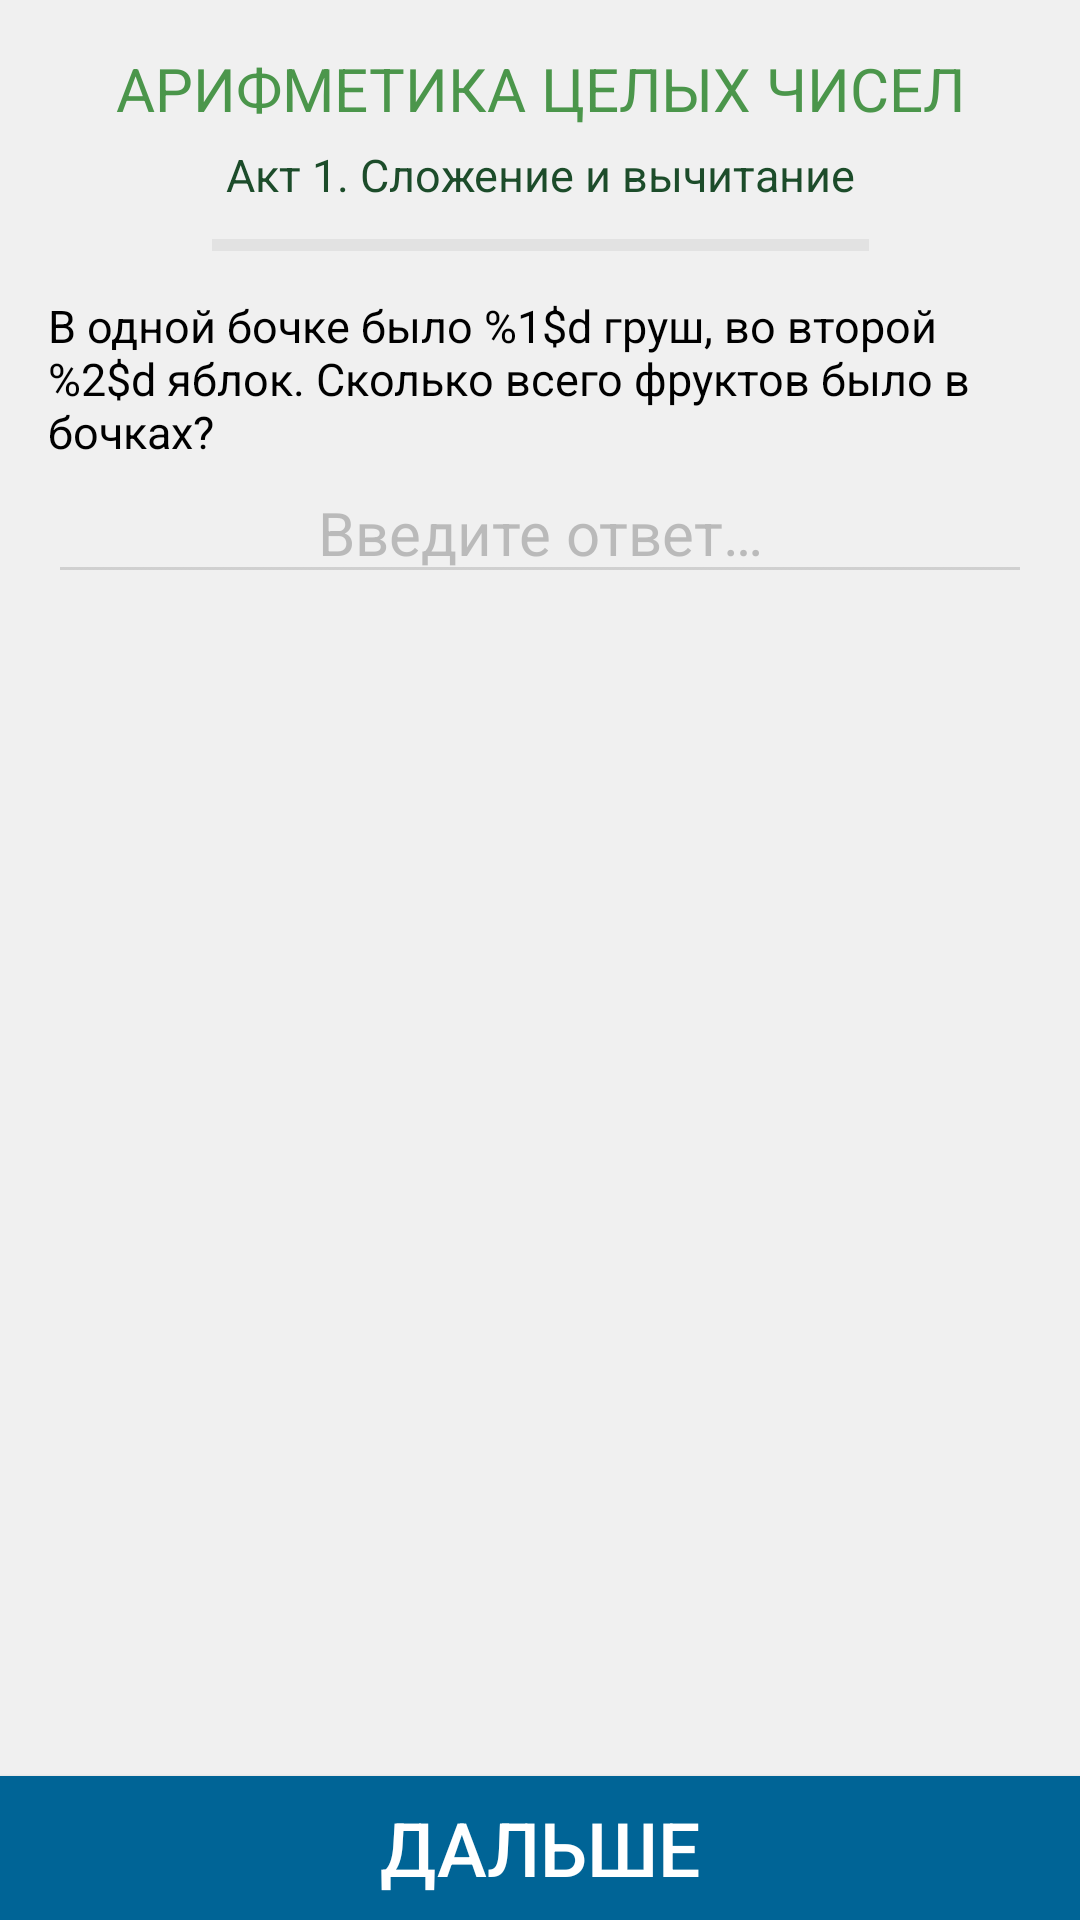

Produce the Android XML layout that renders to this screen, including the resource entries it uses.
<!-- AndroidManifest.xml: application theme AppTheme -->
<!-- res/layout/layout_act_tasks.xml -->
<?xml version="1.0" encoding="utf-8"?>
<androidx.constraintlayout.widget.ConstraintLayout xmlns:android="http://schemas.android.com/apk/res/android"
    xmlns:app="http://schemas.android.com/apk/res-auto"
    android:layout_width="match_parent"
    android:layout_height="match_parent"
    android:background="?android:attr/colorBackground">

    <TextView
        android:id="@+id/headSetup"
        android:layout_width="0dp"
        android:layout_height="wrap_content"
        android:layout_marginTop="16dp"
        android:text="@string/zone_integer_name"
        android:textAlignment="center"
        android:textAllCaps="true"
        android:textColor="?attr/colorPrimary"
        android:textSize="@dimen/font_size_regular_big"
        app:layout_constraintEnd_toEndOf="parent"
        app:layout_constraintHorizontal_bias="0.498"
        app:layout_constraintStart_toStartOf="parent"
        app:layout_constraintTop_toTopOf="parent" />

    <TextView
        android:id="@+id/subheadTask"
        android:layout_width="0dp"
        android:layout_height="wrap_content"
        android:layout_marginTop="5dp"
        android:fontFamily="sans-serif"
        android:text="@string/act_integer_1_name"
        android:textAlignment="center"
        android:textColor="?attr/colorSecondary"
        android:textSize="@dimen/font_size_regular_medium"
        app:layout_constraintEnd_toEndOf="parent"
        app:layout_constraintStart_toStartOf="parent"
        app:layout_constraintTop_toBottomOf="@+id/headSetup" />

    <ProgressBar
        android:id="@+id/progressBarTask"
        style="?android:attr/progressBarStyleHorizontal"
        android:layout_width="219dp"
        android:layout_height="17dp"
        android:layout_marginTop="5dp"
        android:max="100"
        android:progress="0"
        android:progressBackgroundTint="?attr/colorProgressBarTaskBackground"
        android:progressTint="?attr/colorProgressBarTaskRed"
        app:layout_constraintEnd_toEndOf="parent"
        app:layout_constraintStart_toStartOf="parent"
        app:layout_constraintTop_toBottomOf="@+id/subheadTask" />

    <ProgressBar
        android:id="@+id/progressBarTaskTrue"
        style="?android:attr/progressBarStyleHorizontal"
        android:layout_width="219dp"
        android:layout_height="17dp"
        android:layout_marginTop="5dp"
        android:backgroundTint="@color/colorTransparent"
        android:backgroundTintMode="add"
        android:max="100"
        android:progress="0"
        android:progressBackgroundTint="@color/colorTransparent"
        android:progressTint="?attr/colorProgressBarTaskGreen"
        app:layout_constraintEnd_toEndOf="parent"
        app:layout_constraintStart_toStartOf="parent"
        app:layout_constraintTop_toBottomOf="@+id/subheadTask" />

    <LinearLayout
        android:id="@+id/hearts"
        android:layout_width="wrap_content"
        android:layout_height="wrap_content"
        android:layout_marginTop="8dp"
        android:orientation="horizontal"
        android:textAlignment="center"
        android:visibility="gone"
        app:layout_constraintEnd_toEndOf="@+id/progressBarTask"
        app:layout_constraintStart_toStartOf="@+id/progressBarTask"
        app:layout_constraintTop_toBottomOf="@id/progressBarTask">

        <ImageView
            android:id="@+id/heart1"
            android:layout_width="wrap_content"
            android:layout_height="wrap_content"
            android:layout_weight="1"
            android:contentDescription="@string/filler"
            android:tint="?attr/colorProgressBarTaskRed"
            app:srcCompat="@drawable/ic_favorite_24px" />

        <ImageView
            android:id="@+id/heart2"
            android:layout_width="wrap_content"
            android:layout_height="wrap_content"
            android:layout_weight="1"
            android:contentDescription="@string/filler"
            android:tint="?attr/colorProgressBarTaskRed"
            app:srcCompat="@drawable/ic_favorite_24px" />

        <ImageView
            android:id="@+id/heart3"
            android:layout_width="wrap_content"
            android:layout_height="wrap_content"
            android:layout_weight="1"
            android:contentDescription="@string/filler"
            android:tint="?attr/colorProgressBarTaskRed"
            app:srcCompat="@drawable/ic_favorite_24px" />
    </LinearLayout>

    <ScrollView
        android:id="@+id/taskScroll"
        android:layout_width="0dp"
        android:layout_height="0dp"
        android:layout_marginStart="16dp"
        android:layout_marginTop="8dp"
        android:layout_marginEnd="16dp"
        app:layout_constraintBottom_toTopOf="@+id/continueButtonTask"
        app:layout_constraintEnd_toEndOf="parent"
        app:layout_constraintHorizontal_bias="1.0"
        app:layout_constraintStart_toStartOf="parent"
        app:layout_constraintTop_toBottomOf="@+id/hearts">

        <LinearLayout
            android:id="@+id/taskLinear"
            android:layout_width="match_parent"
            android:layout_height="wrap_content"
            android:orientation="vertical">

            <TextView
                android:id="@+id/descrText"
                android:layout_width="match_parent"
                android:layout_height="wrap_content"
                android:text="@string/act_integer_1_descr_1"
                android:textColor="?attr/colorOnBackground"
                android:textIsSelectable="false"
                android:textSize="15sp"
                android:visibility="gone" />

            <TextView
                android:id="@+id/taskText"
                android:layout_width="match_parent"
                android:layout_height="wrap_content"
                android:text="@string/act_integer_1_task_1"
                android:textColor="?attr/colorOnBackground"
                android:textSize="@dimen/font_size_regular_medium"
                android:visibility="visible" />

            <com.agog.mathdisplay.MTMathView
                android:id="@+id/mathview"
                android:layout_width="wrap_content"
                android:layout_height="wrap_content"
                android:textColor="?attr/colorOnBackground"
                android:visibility="gone"
                app:layout_constraintLeft_toLeftOf="parent"
                app:layout_constraintRight_toRightOf="parent" />

            <ImageView
                android:id="@+id/taskImage"
                android:layout_width="match_parent"
                android:layout_height="384dp"
                android:background="?android:attr/colorBackground"
                android:contentDescription="@string/task_theory_image"
                android:padding="0dp"
                android:scaleX="1"
                android:scaleY="1"
                android:visibility="gone"
                app:srcCompat="@drawable/table_multiple" />

            <EditText
                android:id="@+id/editTextTask"
                android:layout_width="match_parent"
                android:layout_height="wrap_content"
                android:ems="10"
                android:gravity="center_horizontal|center_vertical"
                android:hint="@string/task_input_txt"
                android:importantForAccessibility="no"
                android:importantForAutofill="no"
                android:inputType="numberSigned|number|numberDecimal"
                android:textColor="?attr/colorOnBackground"
                android:textColorHint="?attr/colorProgressBarTaskBackground"
                android:textSize="@dimen/font_size_regular_big" />

            <RadioGroup
                android:id="@+id/radioGroupTask"
                android:layout_width="match_parent"
                android:layout_height="match_parent"
                android:visibility="gone">

                <RadioButton
                    android:id="@+id/radioButtonTask1"
                    android:layout_width="match_parent"
                    android:layout_height="wrap_content"
                    android:buttonTint="?attr/colorOnBackground"
                    android:text="@string/filler"
                    android:textColor="?attr/colorOnBackground"
                    android:textSize="@dimen/font_size_regular_medium" />

                <RadioButton
                    android:id="@+id/radioButtonTask2"
                    android:layout_width="match_parent"
                    android:layout_height="wrap_content"
                    android:buttonTint="?attr/colorOnBackground"
                    android:text="@string/filler"
                    android:textColor="?attr/colorOnBackground"
                    android:textSize="@dimen/font_size_regular_medium" />

                <RadioButton
                    android:id="@+id/radioButtonTask3"
                    android:layout_width="match_parent"
                    android:layout_height="wrap_content"
                    android:buttonTint="?attr/colorOnBackground"
                    android:text="@string/filler"
                    android:textColor="?attr/colorOnBackground"
                    android:textSize="@dimen/font_size_regular_medium" />

                <RadioButton
                    android:id="@+id/radioButtonTask4"
                    android:layout_width="match_parent"
                    android:layout_height="wrap_content"
                    android:buttonTint="?attr/colorOnBackground"
                    android:text="@string/filler"
                    android:textColor="?attr/colorOnBackground"
                    android:textSize="@dimen/font_size_regular_medium" />
            </RadioGroup>
        </LinearLayout>
    </ScrollView>

    <Button
        android:id="@+id/continueButtonTask"
        android:layout_width="match_parent"
        android:layout_height="wrap_content"
        android:background="?attr/colorSurface"
        android:paddingLeft="10sp"
        android:paddingRight="10sp"
        android:text="@string/navigation_forth"
        android:textColor="?attr/colorOnSurface"
        android:textSize="@dimen/font_size_regular_huge"
        app:layout_constraintBottom_toBottomOf="parent"
        app:layout_constraintEnd_toEndOf="parent"
        app:layout_constraintStart_toStartOf="parent" />
</androidx.constraintlayout.widget.ConstraintLayout>
<!-- resources referenced by this layout -->
<resources>
  <color name="colorTransparent">#00ffffff</color>
  <dimen name="font_size_regular_big">20sp</dimen>
  <dimen name="font_size_regular_huge">25sp</dimen>
  <dimen name="font_size_regular_medium">15sp</dimen>
  <!-- drawable table_multiple: png bitmap (drawable, 31975 bytes) -->
  <string name="act_integer_1_descr_1"><b>Сложение</b> — это объединение двух и более чисел в одно целое. Результат сложения чисел (слагаемых) — это их сумма. Например, в выражении\n5 + 3 = 8\n5 и 3 — это слагаемые, 8 — это сумма.\nОт перестановки слагаемых сумма не изменяется.\n<b>Вычитание</b> — это такое действие, в котором отнимают от одного числа (уменьшаемого) другое (вычитаемое). Результат вычитания — разность. В примере \n19 – 9 = 10\nчисло 19 — уменьшаемое, число 9 — вычитаемое, 10 — разность.\nЕсли вычесть какое-то число из самого себя, то их разность будет равна 0.</string>
  <string name="act_integer_1_name">Акт 1. Сложение и вычитание</string>
  <string name="act_integer_1_task_1">В одной бочке было %1$d груш, во второй %2$d яблок. Сколько всего фруктов было в бочках?</string>
  <string name="filler">Заполнитель</string>
  <string name="navigation_forth">Дальше</string>
  <string name="task_input_txt">Введите ответ…</string>
  <string name="task_theory_image">Картинка</string>
  <string name="zone_integer_name">Арифметика целых чисел</string>
  <style name="AppTheme" parent="Theme.AppCompat.Light.NoActionBar">
          
          <item name="colorPrimary">@color/colorPrimary</item>
          <item name="colorPrimaryDark">@color/colorPrimaryDark</item>
          <item name="colorSecondary">@color/colorSecondary</item>
          <item name="colorAccent">@color/colorAccent</item>
          <item name="android:colorBackground">@color/colorBackground</item>
          <item name="colorSurface">@color/colorTransitionButton</item>
          <item name="colorOnBackground">@color/colorText</item>
          <item name="colorOnBackgroundInactive">@color/colorTextInactive</item>
          <item name="colorOnSurface">@color/colorWhite</item>
          <item name="colorSwitchThumbNormal">@color/colorWhite</item>
          <item name="android:colorForeground">@color/colorBackgroundProgress</item>
          <item name="colorProgressBarTaskBackground">@color/colorBackgroundProgress</item>
          <item name="colorProgressBarTaskRed">@color/colorRedProgress</item>
          <item name="colorProgressBarTaskGreen">@color/colorGreenProgress</item>
          <item name="fontSizeMedium">@dimen/font_size_regular_medium</item>
          <item name="fontSizeBig">@dimen/font_size_regular_big</item>
          <item name="fontSizeHuge">@dimen/font_size_regular_huge</item>
          <item name="fontSizeTitle">@dimen/font_size_regular_title</item>
      </style>
  <color name="colorPrimary">#4B964B</color>
  <color name="colorPrimaryDark">#1C4C2A</color>
  <color name="colorSecondary">#1C4C2A</color>
  <color name="colorAccent">#43A047</color>
  <color name="colorBackground">#F0F0F0</color>
  <color name="colorTransitionButton">#006496</color>
  <color name="colorText">#000000</color>
  <color name="colorTextInactive">#7A000000</color>
  <color name="colorWhite">#FFFFFF</color>
  <color name="colorBackgroundProgress">#7A7F7F7F</color>
  <color name="colorRedProgress">#FF0000</color>
  <color name="colorGreenProgress">#43A047</color>
  <dimen name="font_size_regular_title">40sp</dimen>
</resources>
